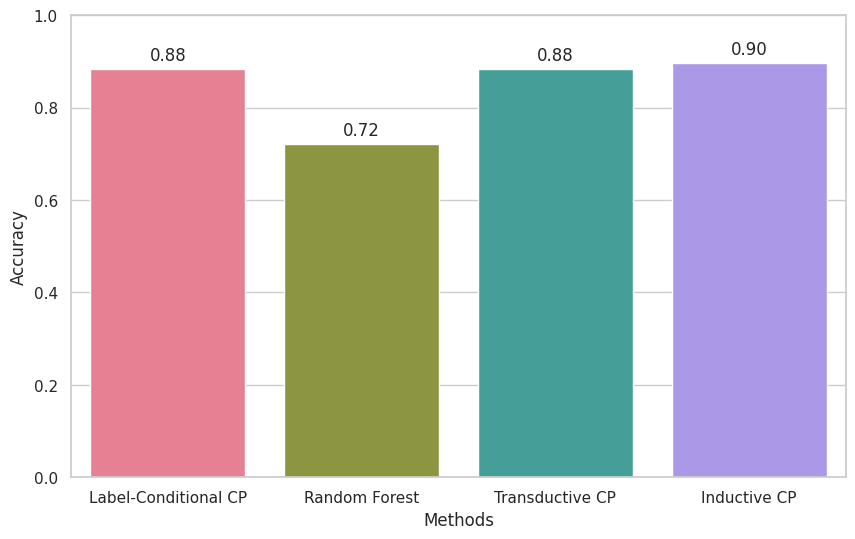

Here is the Python script that generated this plot:
import seaborn as sns
import matplotlib.pyplot as plt

# Define the methods and their accuracies
methods = ['Label-Conditional CP', 'Random Forest', 'Transductive CP', 'Inductive CP']
accuracies = [0.8831168831168831, 0.7207792207792207, 0.8831168831168831, 0.896551724137931]

# Create a Seaborn bar plot
sns.set(style="whitegrid")
plt.figure(figsize=(10, 6))
ax = sns.barplot(x=methods, y=accuracies, palette="husl")

# Add labels on top of each bar
for i, v in enumerate(accuracies):
    ax.text(i, v + 0.01, f"{v:.2f}", ha='center', va='bottom')

# Set plot labels and title

plt.xlabel('Methods')
plt.ylabel('Accuracy')
plt.ylim(0, 1)  # Set y-axis limit to ensure all values are displayed
plt.show()
